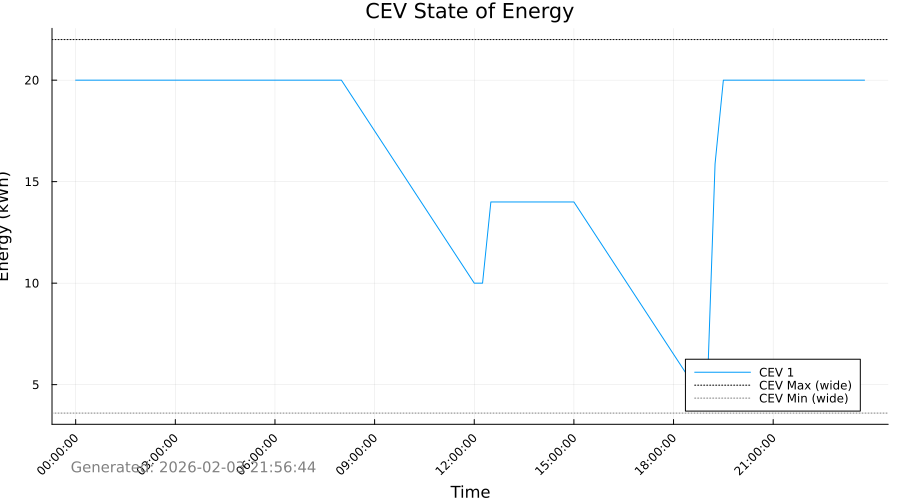

Values plotted in this chart, from the file beside it:
Time_Period, Time_Label, CEV_1_SOE_kWh, CEV_1_Max_SOE_kWh, CEV_1_Min_SOE_kWh
1, 00:00:00, 20.0, 22.0, 3.6
2, 00:15:00, 20.0, 22.0, 3.6
3, 00:30:00, 20.0, 22.0, 3.6
4, 00:45:00, 20.0, 22.0, 3.6
5, 01:00:00, 20.0, 22.0, 3.6
6, 01:15:00, 20.0, 22.0, 3.6
7, 01:30:00, 20.0, 22.0, 3.6
8, 01:45:00, 20.0, 22.0, 3.6
9, 02:00:00, 20.0, 22.0, 3.6
10, 02:15:00, 20.0, 22.0, 3.6
11, 02:30:00, 20.0, 22.0, 3.6
12, 02:45:00, 20.0, 22.0, 3.6
13, 03:00:00, 20.0, 22.0, 3.6
14, 03:15:00, 20.0, 22.0, 3.6
15, 03:30:00, 20.0, 22.0, 3.6
16, 03:45:00, 20.0, 22.0, 3.6
17, 04:00:00, 20.0, 22.0, 3.6
18, 04:15:00, 20.0, 22.0, 3.6
19, 04:30:00, 20.0, 22.0, 3.6
20, 04:45:00, 20.0, 22.0, 3.6
21, 05:00:00, 20.0, 22.0, 3.6
22, 05:15:00, 20.0, 22.0, 3.6
23, 05:30:00, 20.0, 22.0, 3.6
24, 05:45:00, 20.0, 22.0, 3.6
25, 06:00:00, 20.0, 22.0, 3.6
26, 06:15:00, 20.0, 22.0, 3.6
27, 06:30:00, 20.0, 22.0, 3.6
28, 06:45:00, 20.0, 22.0, 3.6
29, 07:00:00, 20.0, 22.0, 3.6
30, 07:15:00, 20.0, 22.0, 3.6
31, 07:30:00, 20.0, 22.0, 3.6
32, 07:45:00, 20.0, 22.0, 3.6
33, 08:00:00, 20.0, 22.0, 3.6
34, 08:15:00, 19.38, 22.0, 3.6
35, 08:30:00, 18.75, 22.0, 3.6
36, 08:45:00, 18.12, 22.0, 3.6
37, 09:00:00, 17.5, 22.0, 3.6
38, 09:15:00, 16.88, 22.0, 3.6
39, 09:30:00, 16.25, 22.0, 3.6
40, 09:45:00, 15.62, 22.0, 3.6
41, 10:00:00, 15.0, 22.0, 3.6
42, 10:15:00, 14.38, 22.0, 3.6
43, 10:30:00, 13.75, 22.0, 3.6
44, 10:45:00, 13.12, 22.0, 3.6
45, 11:00:00, 12.5, 22.0, 3.6
46, 11:15:00, 11.88, 22.0, 3.6
47, 11:30:00, 11.25, 22.0, 3.6
48, 11:45:00, 10.62, 22.0, 3.6
49, 12:00:00, 10.0, 22.0, 3.6
50, 12:15:00, 10.0, 22.0, 3.6
51, 12:30:00, 14.0, 22.0, 3.6
52, 12:45:00, 14.0, 22.0, 3.6
53, 13:00:00, 14.0, 22.0, 3.6
54, 13:15:00, 14.0, 22.0, 3.6
55, 13:30:00, 14.0, 22.0, 3.6
56, 13:45:00, 14.0, 22.0, 3.6
57, 14:00:00, 14.0, 22.0, 3.6
58, 14:15:00, 14.0, 22.0, 3.6
59, 14:30:00, 14.0, 22.0, 3.6
60, 14:45:00, 14.0, 22.0, 3.6
... 36 more rows
